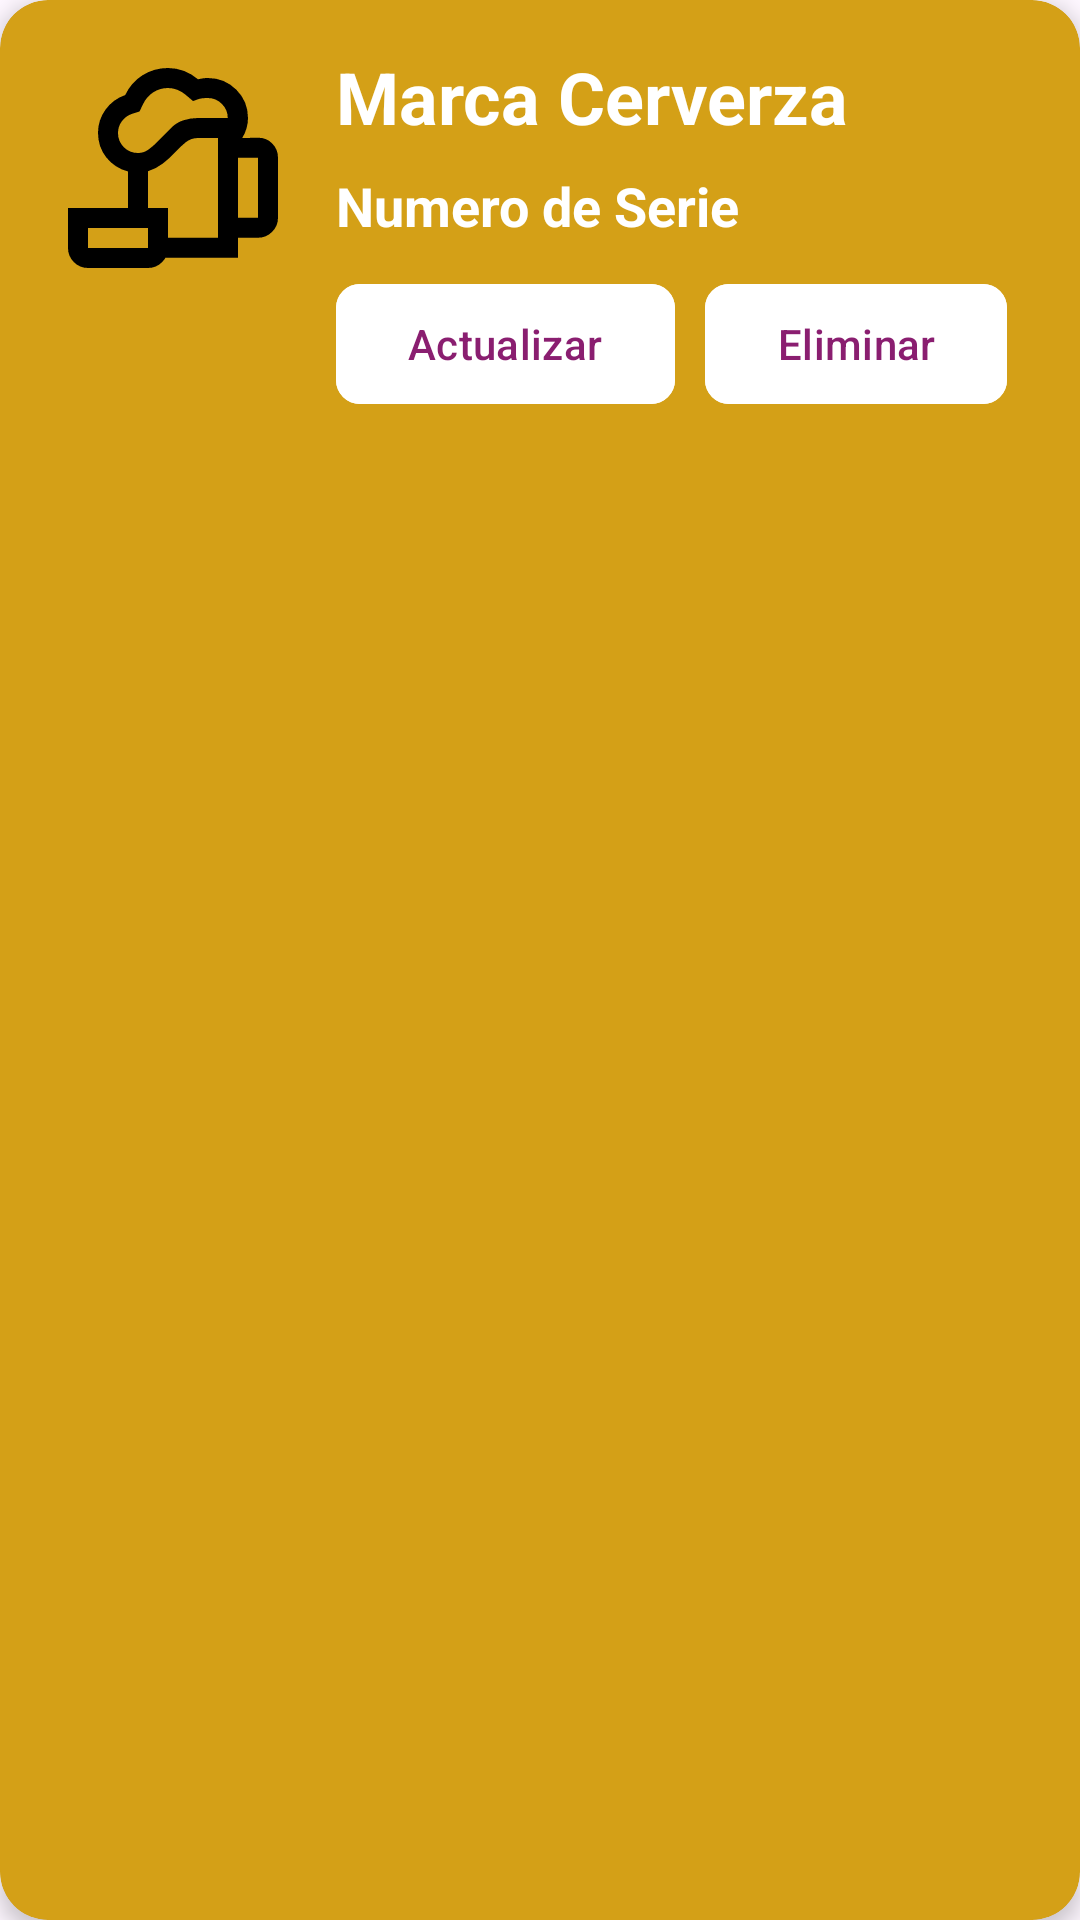

Layout XML and referenced resources for this Android screen:
<!-- AndroidManifest.xml: application theme Theme.ProyectoBeer -->
<!-- res/layout/card_beer.xml -->
<?xml version="1.0" encoding="utf-8"?>
<androidx.cardview.widget.CardView xmlns:android="http://schemas.android.com/apk/res/android"
    xmlns:app="http://schemas.android.com/apk/res-auto"
    android:id="@+id/cardViewUser"
    android:layout_width="match_parent"
    android:layout_height="wrap_content"
    android:layout_margin="12dp"
    app:cardBackgroundColor="#D4A017"
    app:cardCornerRadius="16dp"
    app:cardElevation="4dp">

    <RelativeLayout
        android:layout_width="match_parent"
        android:layout_height="wrap_content"
        android:padding="16dp">

        <ImageView
            android:id="@+id/idimagenBeer"
            android:layout_width="80dp"
            android:layout_height="80dp"
            android:layout_alignParentStart="true"
            android:layout_alignParentTop="true"
            android:layout_marginEnd="16dp"
            android:src="@drawable/outline_beer_meal_24" />

        <TextView
            android:id="@+id/idBrand"
            android:layout_width="wrap_content"
            android:layout_height="wrap_content"
            android:layout_alignParentTop="true"
            android:layout_toEndOf="@id/idimagenBeer"
            android:clickable="true"
            android:focusable="true"
            android:text="@string/cardBeer_Brand"
            android:textColor="@color/white"
            android:textSize="24sp"
            android:textStyle="bold" />

        <TextView
            android:id="@+id/idSerialNumber"
            android:layout_width="wrap_content"
            android:layout_height="wrap_content"
            android:layout_below="@id/idBrand"
            android:layout_marginTop="8dp"
            android:layout_toEndOf="@id/idimagenBeer"
            android:text="@string/cardBeer_SerialNumber"
            android:textColor="@color/white"
            android:textSize="18sp"
            android:textStyle="bold" />


        <com.google.android.material.button.MaterialButton
            android:id="@+id/buttonUpdate"
            android:layout_width="wrap_content"
            android:layout_height="wrap_content"
            android:layout_below="@id/idSerialNumber"
            android:layout_marginTop="10dp"
            android:layout_marginEnd="10dp"
            android:layout_toEndOf="@id/idimagenBeer"
            android:backgroundTint="@color/white"
            android:text="@string/cardUser_Update"
            android:textColor="#8A1E70"
            app:cornerRadius="8dp" />

        <com.google.android.material.button.MaterialButton
            android:id="@+id/buttonDelete"
            android:layout_width="wrap_content"
            android:layout_height="wrap_content"
            android:layout_below="@id/idSerialNumber"
            android:layout_marginTop="10dp"
            android:layout_toEndOf="@id/buttonUpdate"
            android:backgroundTint="@color/white"
            android:text="@string/cardBeer_Delete"
            android:textColor="#8A1E70"
            app:cornerRadius="8dp" />


    </RelativeLayout>

</androidx.cardview.widget.CardView>
<!-- resources referenced by this layout -->
<resources>
  <color name="white">#FFFFFFFF</color>
  <!-- drawable outline_beer_meal_24 (drawable) -->
  <vector xmlns:android="http://schemas.android.com/apk/res/android" android:height="24dp" android:tint="#000000" android:viewportHeight="960" android:viewportWidth="960" android:width="24dp">
        
      <path android:fillColor="@android:color/white" android:pathData="M540,559L540,559L540,559L540,559L540,559Q540,559 540,559Q540,559 540,559L540,559Q540,559 540,559Q540,559 540,559L540,559ZM400,839L400,759L680,759L680,360L600,360Q572,360 550.5,377.5Q529,395 510,415L510,415Q487,441 459.5,462Q432,483 400,493L400,640L320,640L320,494Q267,480 233.5,438Q200,396 200,339Q200,288 230,246.5Q260,205 309,188Q332,138 378,109Q424,80 480,80Q513,80 543.5,91.5Q574,103 600,125Q610,123 619.5,121.5Q629,120 640,120Q706,120 753,166.5Q800,213 800,280Q800,301 794,321.5Q788,342 777,360L839,359Q873,358 896.5,381.5Q920,405 920,439L920,679Q920,712 896.5,735.5Q873,759 840,759L760,759L760,839L400,839ZM360,420Q383,420 401.5,406.5Q420,393 437,376L493,319Q514,298 542,289Q570,280 600,280L719,280L719,280Q719,247 695.5,223.5Q672,200 639,200Q627,200 615,201.5Q603,203 592,208L580,212L549,186Q535,174 517,167Q499,160 480,160Q448,160 421.5,177Q395,194 381,223L366,254L334,264Q310,273 295,293.5Q280,314 280,340Q280,373 303,396.5Q326,420 360,420ZM760,679L840,679Q840,679 840,679Q840,679 840,679L840,439Q840,439 840,439Q840,439 840,439L760,439L760,679ZM160,800L400,800Q400,800 400,800Q400,800 400,800L400,720L160,720L160,800Q160,800 160,800Q160,800 160,800ZM160,880Q127,880 103.5,856.5Q80,833 80,800L80,640L480,640L480,800Q480,833 456.5,856.5Q433,880 400,880L160,880ZM160,800Q160,800 160,800Q160,800 160,800L160,800L400,800L400,800Q400,800 400,800Q400,800 400,800L160,800Z"/>
      
  </vector>
  <string name="cardBeer_Brand">Marca Cerverza</string>
  <string name="cardBeer_Delete">Eliminar</string>
  <string name="cardBeer_SerialNumber">Numero de Serie</string>
  <string name="cardUser_Update">Actualizar</string>
  <style name="Theme.ProyectoBeer" parent="Base.Theme.ProyectoBeer" />
  <style name="Base.Theme.ProyectoBeer" parent="Theme.Material3.DayNight.NoActionBar">
          
          
      </style>
</resources>
